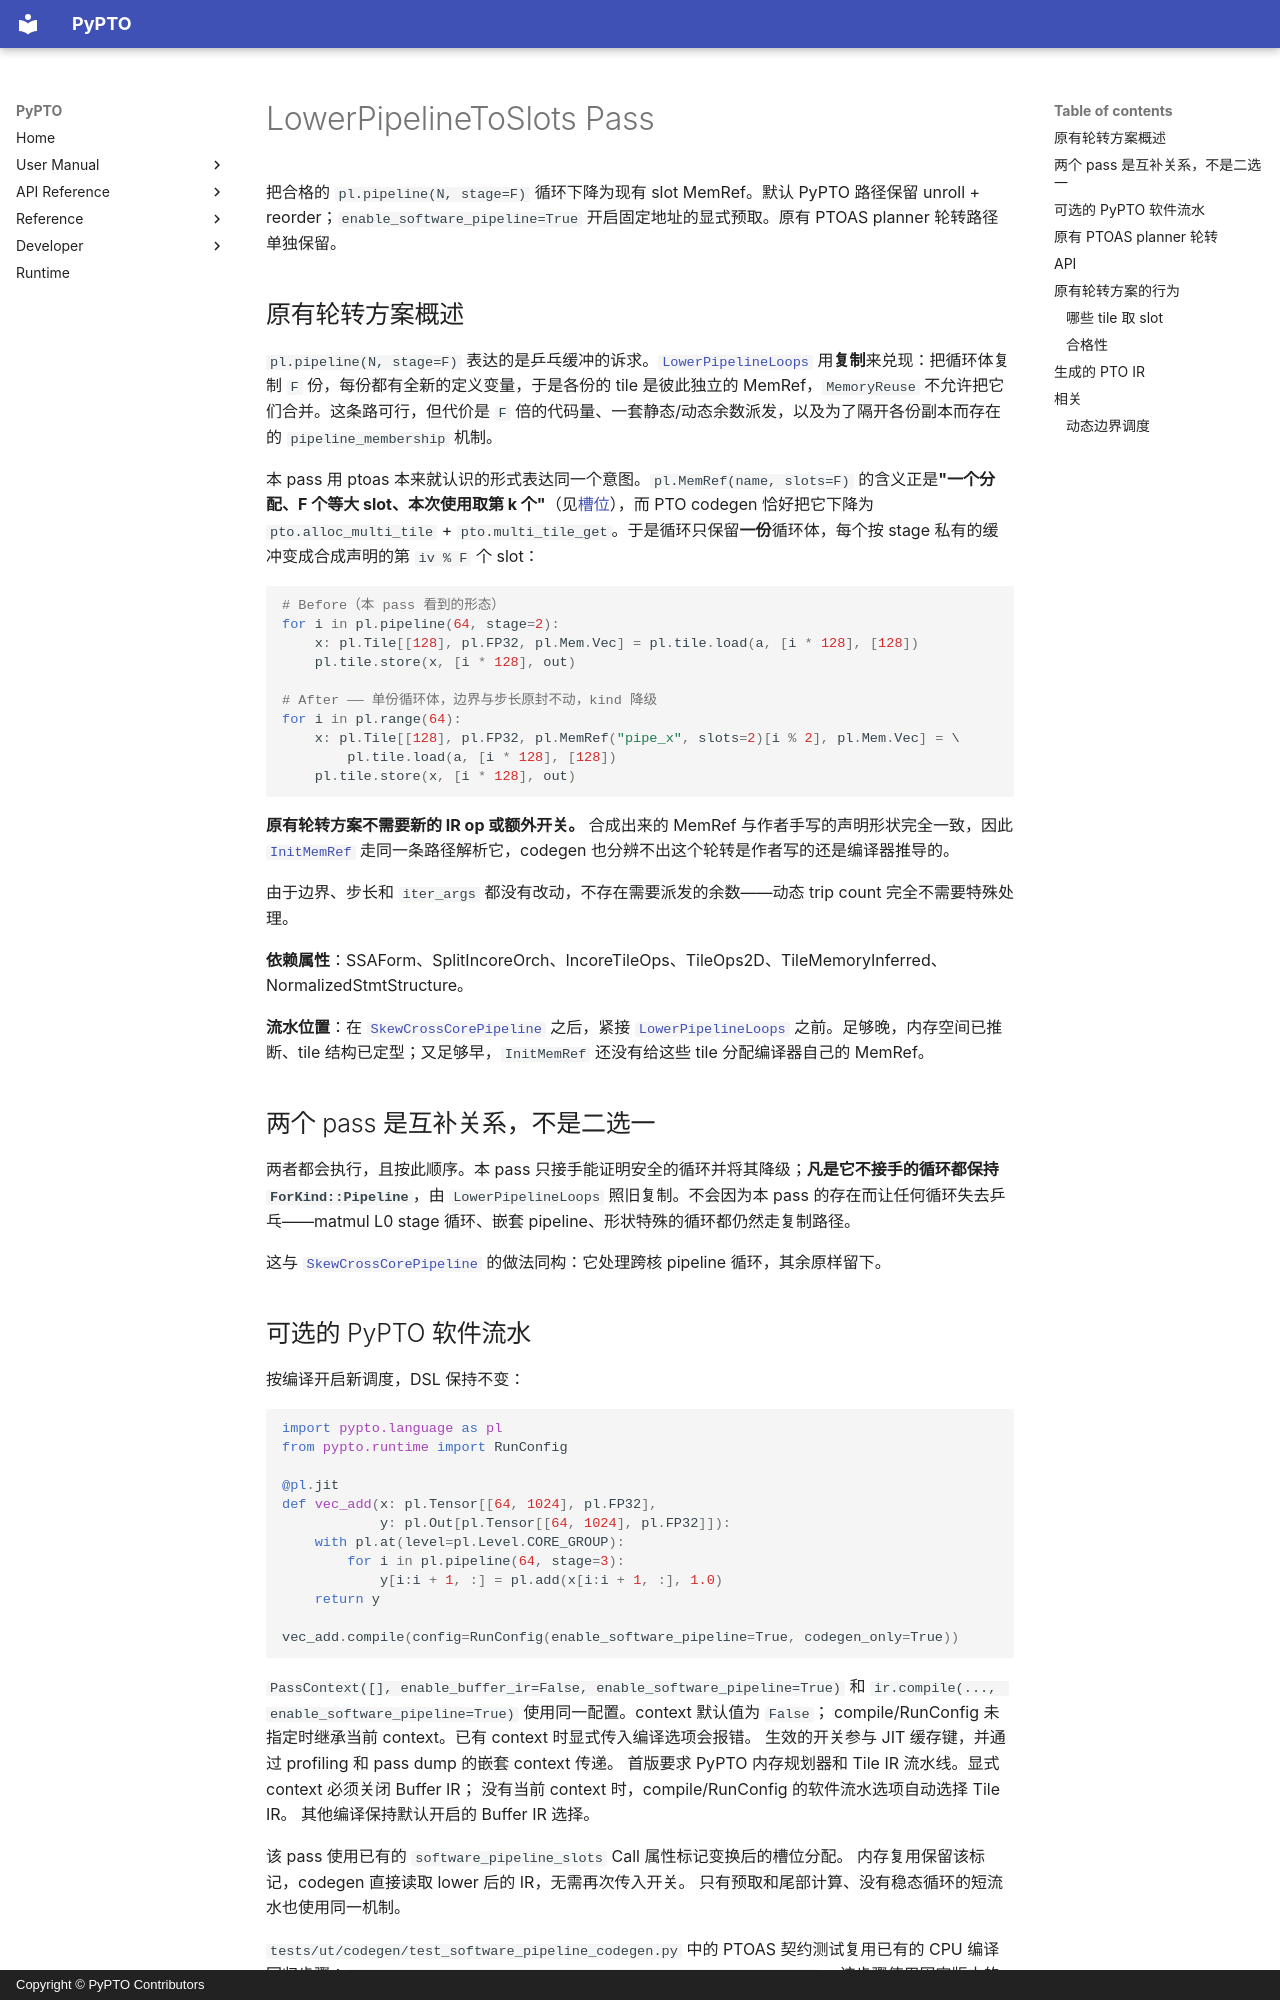

repository: hw-native-sys/pypto · page: zh/dev/passes/32-lower_pipeline_to_slots/index.html · generator: mkdocs · copyright: Copyright © PyPTO Contributors

# LowerPipelineToSlots Pass

把合格的 `pl.pipeline(N, stage=F)` 循环下降为现有 slot MemRef。默认 PyPTO 路径保留 unroll + reorder；`enable_software_pipeline=True` 开启固定地址的显式预取。原有 PTOAS planner 轮转路径单独保留。

## 原有轮转方案概述

`pl.pipeline(N, stage=F)` 表达的是乒乓缓冲的诉求。[`LowerPipelineLoops`](33-lower_pipeline_loops.md) 用**复制**来兑现：把循环体复制 `F` 份，每份都有全新的定义变量，于是各份的 tile 是彼此独立的 MemRef，`MemoryReuse` 不允许把它们合并。这条路可行，但代价是 `F` 倍的代码量、一套静态/动态余数派发，以及为了隔开各份副本而存在的 `pipeline_membership` 机制。

本 pass 用 ptoas 本来就认识的形式表达同一个意图。`pl.MemRef(name, slots=F)` 的含义正是**"一个分配、F 个等大 slot、本次使用取第 k 个"**（见[槽位](../language/00-python_syntax.md#槽位)），而 PTO codegen 恰好把它下降为 `pto.alloc_multi_tile` + `pto.multi_tile_get`。于是循环只保留**一份**循环体，每个按 stage 私有的缓冲变成合成声明的第 `iv % F` 个 slot：

```python
# Before（本 pass 看到的形态）
for i in pl.pipeline(64, stage=2):
    x: pl.Tile[[128], pl.FP32, pl.Mem.Vec] = pl.tile.load(a, [i * 128], [128])
    pl.tile.store(x, [i * 128], out)

# After —— 单份循环体，边界与步长原封不动，kind 降级
for i in pl.range(64):
    x: pl.Tile[[128], pl.FP32, pl.MemRef("pipe_x", slots=2)[i % 2], pl.Mem.Vec] = \
        pl.tile.load(a, [i * 128], [128])
    pl.tile.store(x, [i * 128], out)
```

**原有轮转方案不需要新的 IR op 或额外开关。** 合成出来的 MemRef 与作者手写的声明形状完全一致，因此 [`InitMemRef`](38-init_memref.md) 走同一条路径解析它，codegen 也分辨不出这个轮转是作者写的还是编译器推导的。

由于边界、步长和 `iter_args` 都没有改动，不存在需要派发的余数——动态 trip count 完全不需要特殊处理。

**依赖属性**：SSAForm、SplitIncoreOrch、IncoreTileOps、TileOps2D、TileMemoryInferred、NormalizedStmtStructure。

**流水位置**：在 [`SkewCrossCorePipeline`](31-skew_cross_core_pipeline.md) 之后，紧接 [`LowerPipelineLoops`](33-lower_pipeline_loops.md) 之前。足够晚，内存空间已推断、tile 结构已定型；又足够早，`InitMemRef` 还没有给这些 tile 分配编译器自己的 MemRef。

## 两个 pass 是互补关系，不是二选一

两者都会执行，且按此顺序。本 pass 只接手能证明安全的循环并将其降级；**凡是它不接手的循环都保持 `ForKind::Pipeline`**，由 `LowerPipelineLoops` 照旧复制。不会因为本 pass 的存在而让任何循环失去乒乓——matmul L0 stage 循环、嵌套 pipeline、形状特殊的循环都仍然走复制路径。

这与 [`SkewCrossCorePipeline`](31-skew_cross_core_pipeline.md) 的做法同构：它处理跨核 pipeline 循环，其余原样留下。
